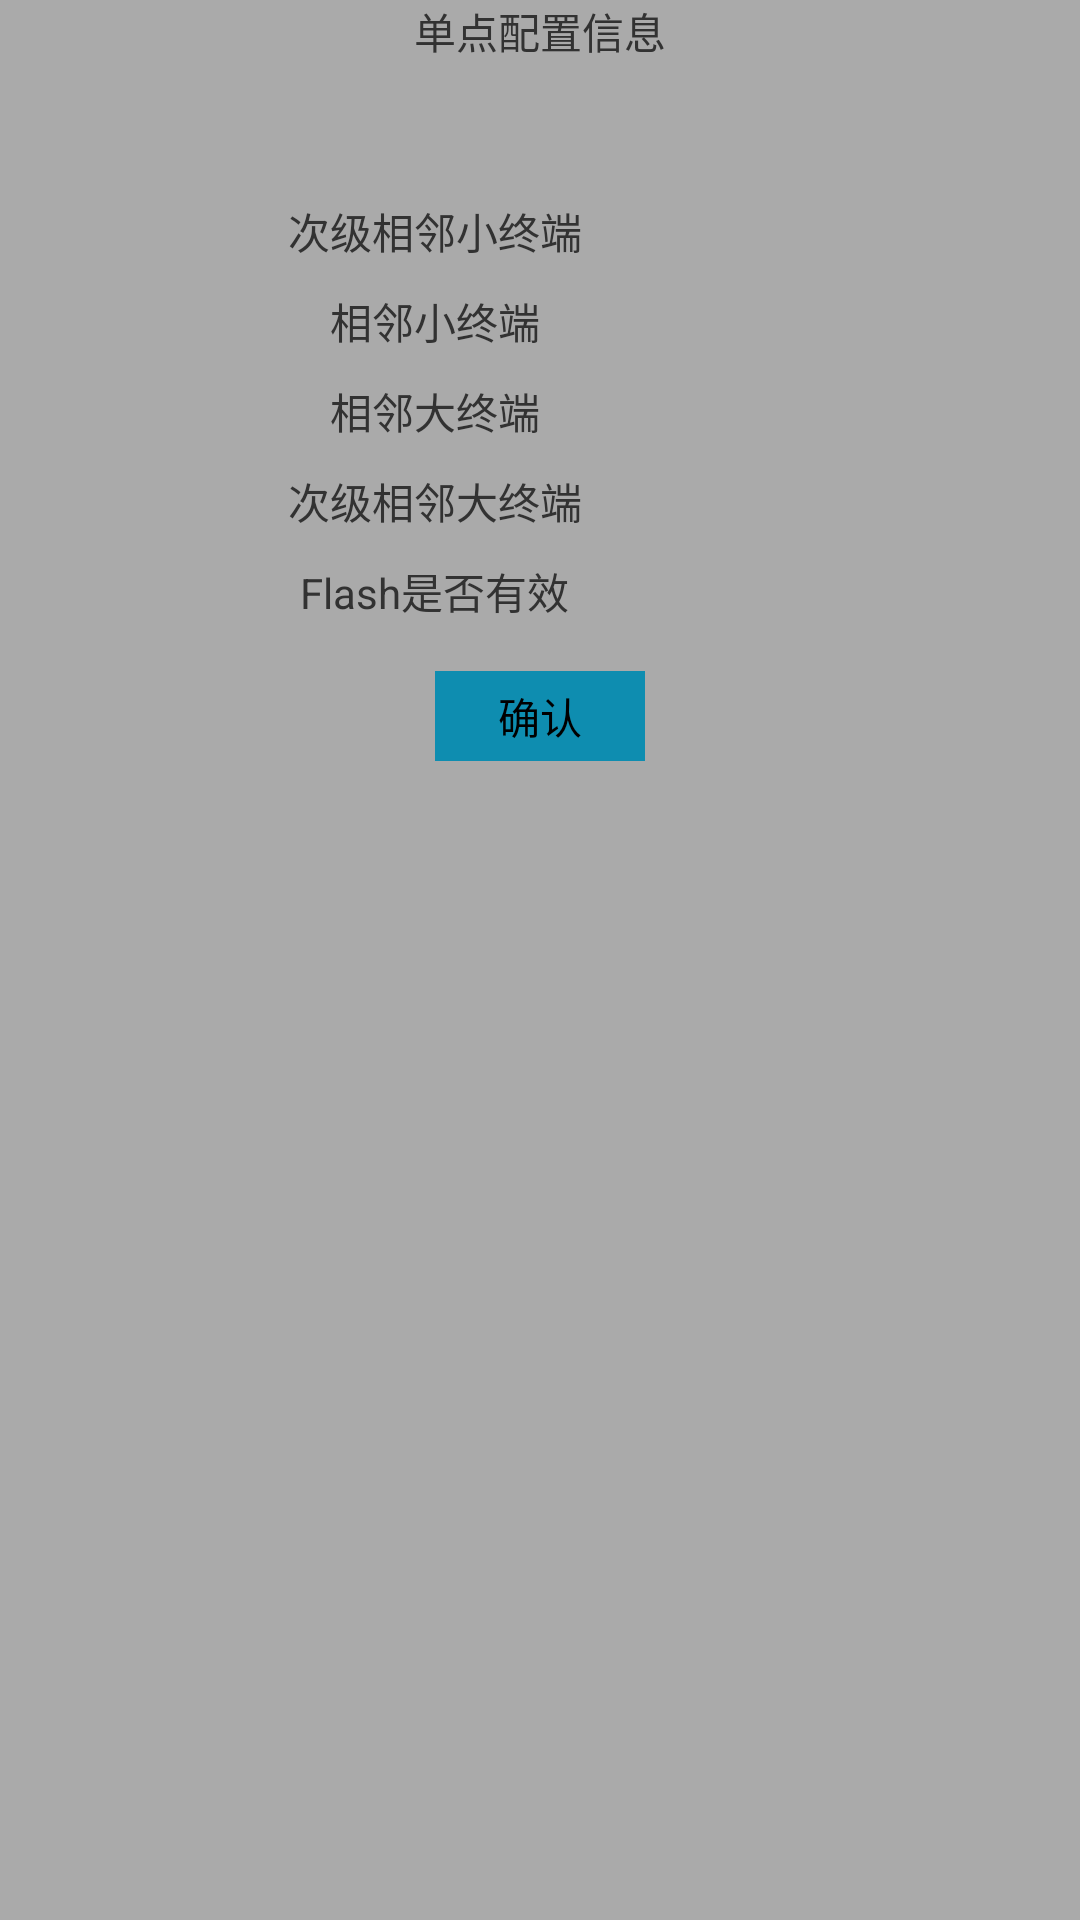

Here is an Android app screen rendered from its layout file. Give the layout XML and the strings, colors and styles it references.
<!-- AndroidManifest.xml: application theme android:Theme.Light.NoTitleBar -->
<!-- res/layout/window_point_config_info.xml -->
<?xml version="1.0" encoding="UTF-8"?>

<LinearLayout xmlns:android="http://schemas.android.com/apk/res/android"
    android:layout_width="500dp"
    android:layout_height="400dp"
    android:background="@android:color/darker_gray"
    android:orientation="vertical" >

    <TextView
        android:layout_width="wrap_content"
        android:layout_height="wrap_content"
        android:layout_gravity="center_horizontal"
        android:text="@string/PointConfigInfo" />

    <TextView
        android:id="@+id/tvTerminalNoOfConfig"
        android:layout_width="wrap_content"
        android:layout_height="30dp"
        android:layout_gravity="center_horizontal"
        android:layout_marginTop="7dp"
        android:background="@color/white"
        android:textSize="18sp" />

    <LinearLayout
        android:layout_width="match_parent"
        android:layout_height="wrap_content"
        android:layout_gravity="top"
        android:layout_marginTop="2dp"
        android:gravity="center"
        android:orientation="horizontal" >

        <LinearLayout
            android:layout_width="wrap_content"
            android:layout_height="match_parent"
            android:layout_gravity="top"
            android:gravity="center"
            android:orientation="vertical" >

            <TextView
                android:layout_width="wrap_content"
                android:layout_height="30dp"
                android:layout_marginTop="7dp"
                android:text="@string/NeighbourSmallSecondary" />

            <TextView
                android:layout_width="wrap_content"
                android:layout_height="30dp"
                android:text="@string/neighbourSmall" />

            <TextView
                android:layout_width="wrap_content"
                android:layout_height="30dp"
                android:text="@string/neighbourBig" />

            <TextView
                android:layout_width="wrap_content"
                android:layout_height="30dp"
                android:text="@string/NeighbourBigSecondary" />

            <TextView
                android:layout_width="wrap_content"
                android:layout_height="30dp"
                android:text="@string/flashValidOrNot" />
        </LinearLayout>

        <LinearLayout
            android:layout_width="wrap_content"
            android:layout_height="match_parent"
            android:layout_gravity="top"
            android:gravity="center"
            android:orientation="vertical" >

            <TextView
                android:id="@+id/tvNeighbourSmallSecondary"
                android:layout_width="70dp"
                android:layout_height="30dp"
                android:gravity="center_vertical|center_horizontal"
                android:labelFor="@id/etNeighbourSmallSecondary"
                android:paddingBottom="0dp"
                android:paddingLeft="3dp"
                android:paddingRight="3dp"
                android:paddingTop="0dp" />

            <TextView
                android:id="@+id/tvNeighbourSmallPrimary"
                android:layout_width="70dp"
                android:layout_height="30dp"
                android:gravity="center_vertical|center_horizontal"
                android:labelFor="@id/etNeighbourSmallPrimary"
                android:paddingBottom="0dp"
                android:paddingLeft="3dp"
                android:paddingRight="3dp"
                android:paddingTop="0dp" />

            <TextView
                android:id="@+id/tvNeighbourBigPrimary"
                android:layout_width="70dp"
                android:layout_height="30dp"
                android:gravity="center_vertical|center_horizontal"
                android:labelFor="@id/etNeighbourBigPrimary"
                android:paddingBottom="0dp"
                android:paddingLeft="3dp"
                android:paddingRight="3dp"
                android:paddingTop="0dp" />

            <TextView
                android:id="@+id/tvNeighbourBigSecondary"
                android:layout_width="70dp"
                android:layout_height="30dp"
                android:gravity="center_vertical|center_horizontal"
                android:labelFor="@id/etNeighbourBigSecondary"
                android:paddingBottom="0dp"
                android:paddingLeft="3dp"
                android:paddingRight="3dp"
                android:paddingTop="0dp" />

            <TextView
                android:id="@+id/tvFlashValidOrNot"
                android:layout_width="70dp"
                android:layout_height="30dp"
                android:gravity="center_vertical|center_horizontal"
                android:labelFor="@id/etThisTerminal"
                android:paddingBottom="0dp"
                android:paddingLeft="3dp"
                android:paddingRight="3dp"
                android:paddingTop="0dp" />
        </LinearLayout>
    </LinearLayout>

    <Button
        android:id="@+id/btnOK"
        style="?android:attr/buttonBarButtonStyle"
        android:layout_width="70dp"
        android:layout_height="wrap_content"
        android:layout_gravity="center_horizontal"
        android:layout_marginTop="7dp"
        android:background="@drawable/button_background"
        android:text="@string/ok" />

</LinearLayout>
<!-- resources referenced by this layout -->
<resources>
  <color name="white">#FFFFFF</color>
  <!-- drawable button_background (drawable) -->
  <?xml version="1.0" encoding="UTF-8"?>
  
  <shape xmlns:android="http://schemas.android.com/apk/res/android"
      android:shape="rectangle">
  
      <size
          android:height="30dp"
          android:width="60dp" />
  
      <solid android:color="@color/buttoncolor" />
  
  </shape>
  <string name="NeighbourBigSecondary">次级相邻大终端</string>
  <string name="NeighbourSmallSecondary">次级相邻小终端</string>
  <string name="PointConfigInfo">单点配置信息</string>
  <string name="flashValidOrNot">Flash是否有效</string>
  <string name="neighbourBig">相邻大终端</string>
  <string name="neighbourSmall">相邻小终端</string>
  <string name="ok">确认</string>
  <color name="buttoncolor">#ff0E8DB0</color>
</resources>
